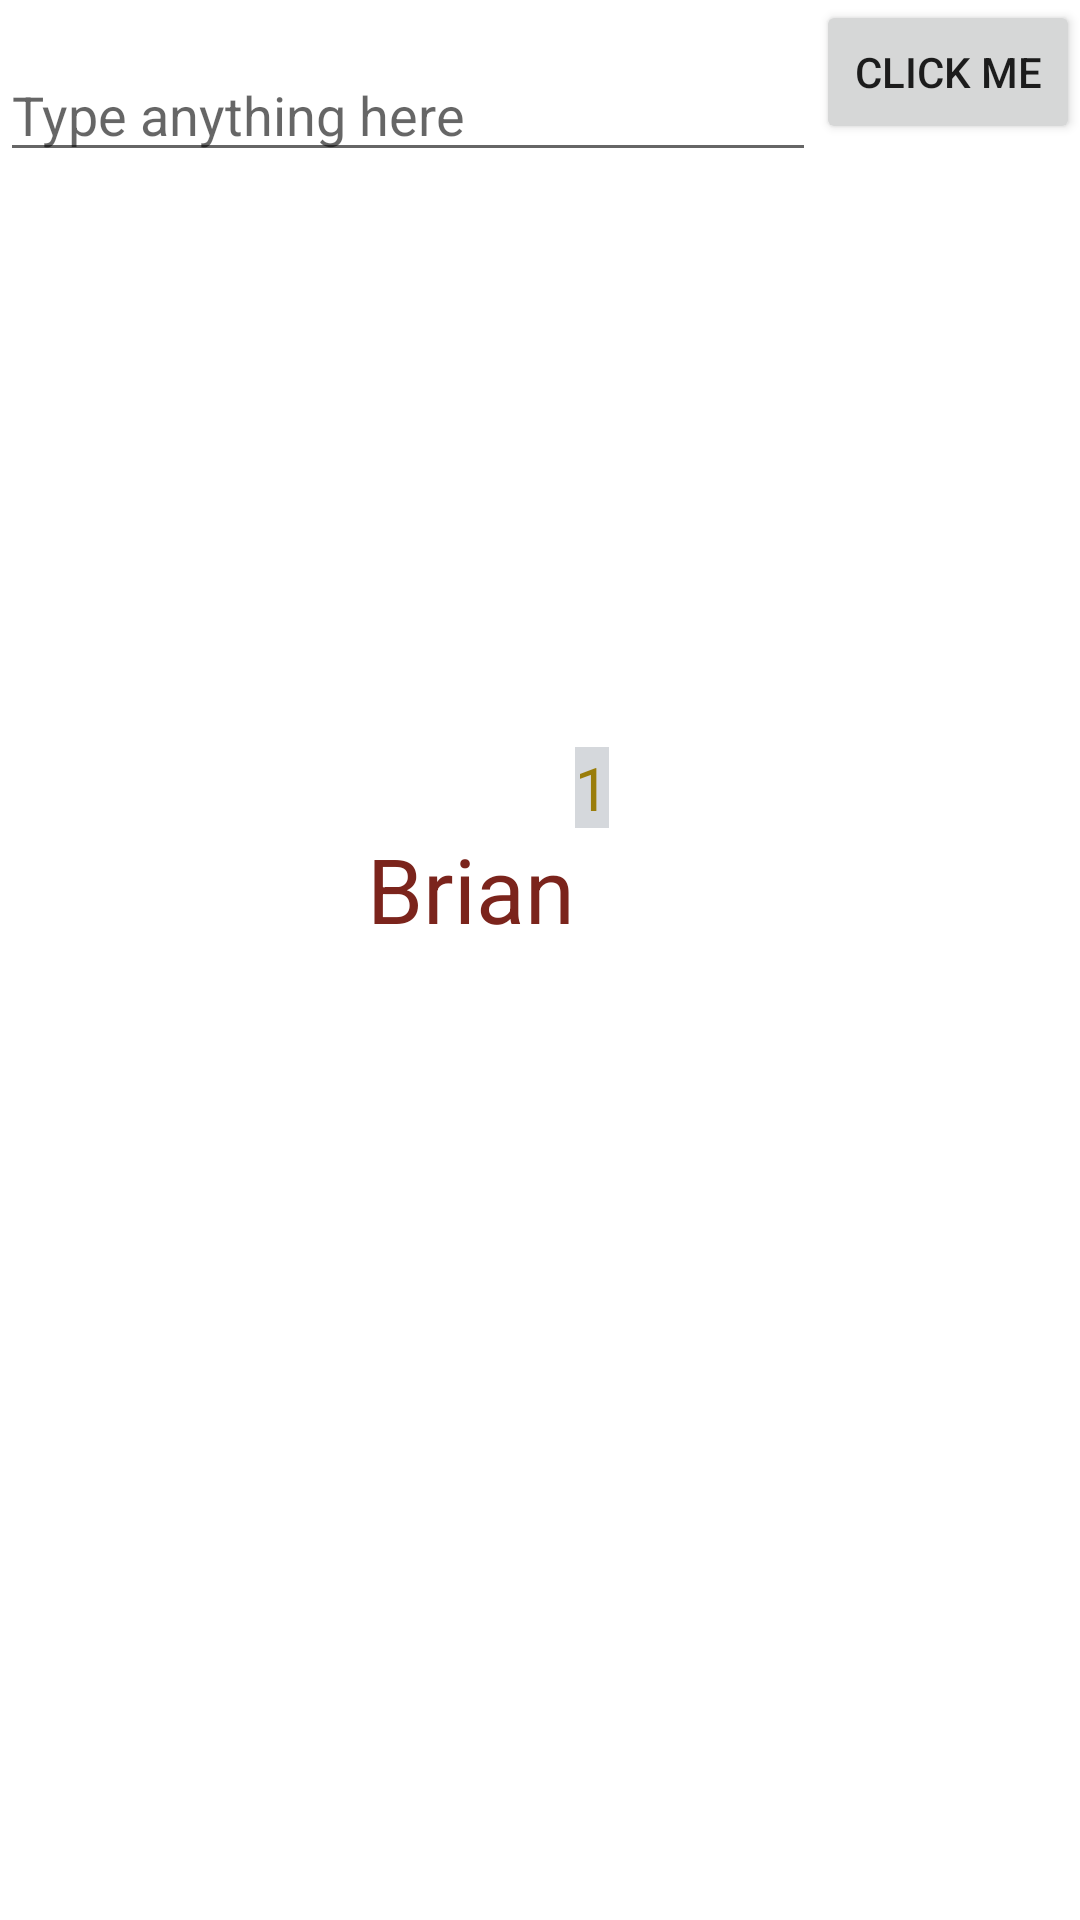

Android layout source for this screen:
<!-- AndroidManifest.xml: application theme Theme.ClubManager -->
<!-- res/layout/activity_main.xml -->
<androidx.constraintlayout.widget.ConstraintLayout
    xmlns:android="http://schemas.android.com/apk/res/android"
    xmlns:app="http://schemas.android.com/apk/res-auto"
    xmlns:tools="http://schemas.android.com/tools"
    android:layout_width="match_parent"
    android:layout_height="match_parent">

    <TextView
        android:id="@+id/brian"
        android:layout_width="wrap_content"
        android:layout_height="wrap_content"
        android:text="Brian"
        android:textColor="#7B241C"
        android:textSize="30sp"
        app:layout_constraintBottom_toBottomOf="parent"
        app:layout_constraintHorizontal_bias="0.421"
        app:layout_constraintLeft_toLeftOf="parent"
        app:layout_constraintRight_toRightOf="parent"
        app:layout_constraintTop_toTopOf="parent"
        app:layout_constraintVertical_bias="0.46" />

    <TextView
        android:id="@+id/count"
        android:layout_width="wrap_content"
        android:layout_height="wrap_content"
        android:text="1"
        android:textColor="#9A7D0A"
        android:background="#D5D8DC"
        android:textSize="20sp"
        app:layout_constraintBottom_toTopOf="@+id/brian"
        app:layout_constraintLeft_toRightOf="@+id/brian" />

    <Button
        android:id="@+id/clickMeButton"
        android:layout_width="wrap_content"
        android:layout_height="wrap_content"
        android:text="Click me"
        app:layout_constraintTop_toTopOf="parent"
        app:layout_constraintRight_toRightOf="parent" />

    <EditText
        android:id="@+id/edittext"
        android:layout_width="0dp"
        android:layout_height="wrap_content"
        android:layout_marginTop="16dp"
        android:hint="Type anything here"
        app:layout_constraintHorizontal_bias="0.0"
        app:layout_constraintLeft_toLeftOf="parent"
        app:layout_constraintRight_toLeftOf="@+id/clickMeButton"
        app:layout_constraintTop_toTopOf="parent" />


</androidx.constraintlayout.widget.ConstraintLayout>
<!-- resources referenced by this layout -->
<resources>
  <style name="Theme.ClubManager" parent="Theme.MaterialComponents.DayNight.DarkActionBar">
          
          <item name="colorPrimary">@color/purple_500</item>
          <item name="colorPrimaryVariant">@color/purple_700</item>
          <item name="colorOnPrimary">@color/white</item>
          
          <item name="colorSecondary">@color/teal_200</item>
          <item name="colorSecondaryVariant">@color/teal_700</item>
          <item name="colorOnSecondary">@color/black</item>
          
          <item name="android:statusBarColor" tools:targetApi="l">?attr/colorPrimaryVariant</item>
          
      </style>
  <!-- not gathered from this repository: default colours our renderer supplied (Android Studio template values) -->
  <color name="purple_500">#FF6200EE</color>
  <color name="purple_700">#FF3700B3</color>
  <color name="teal_200">#FF03DAC5</color>
  <color name="teal_700">#FF018786</color>
  <color name="black">#FF000000</color>
  <color name="white">#FFFFFFFF</color>
</resources>
